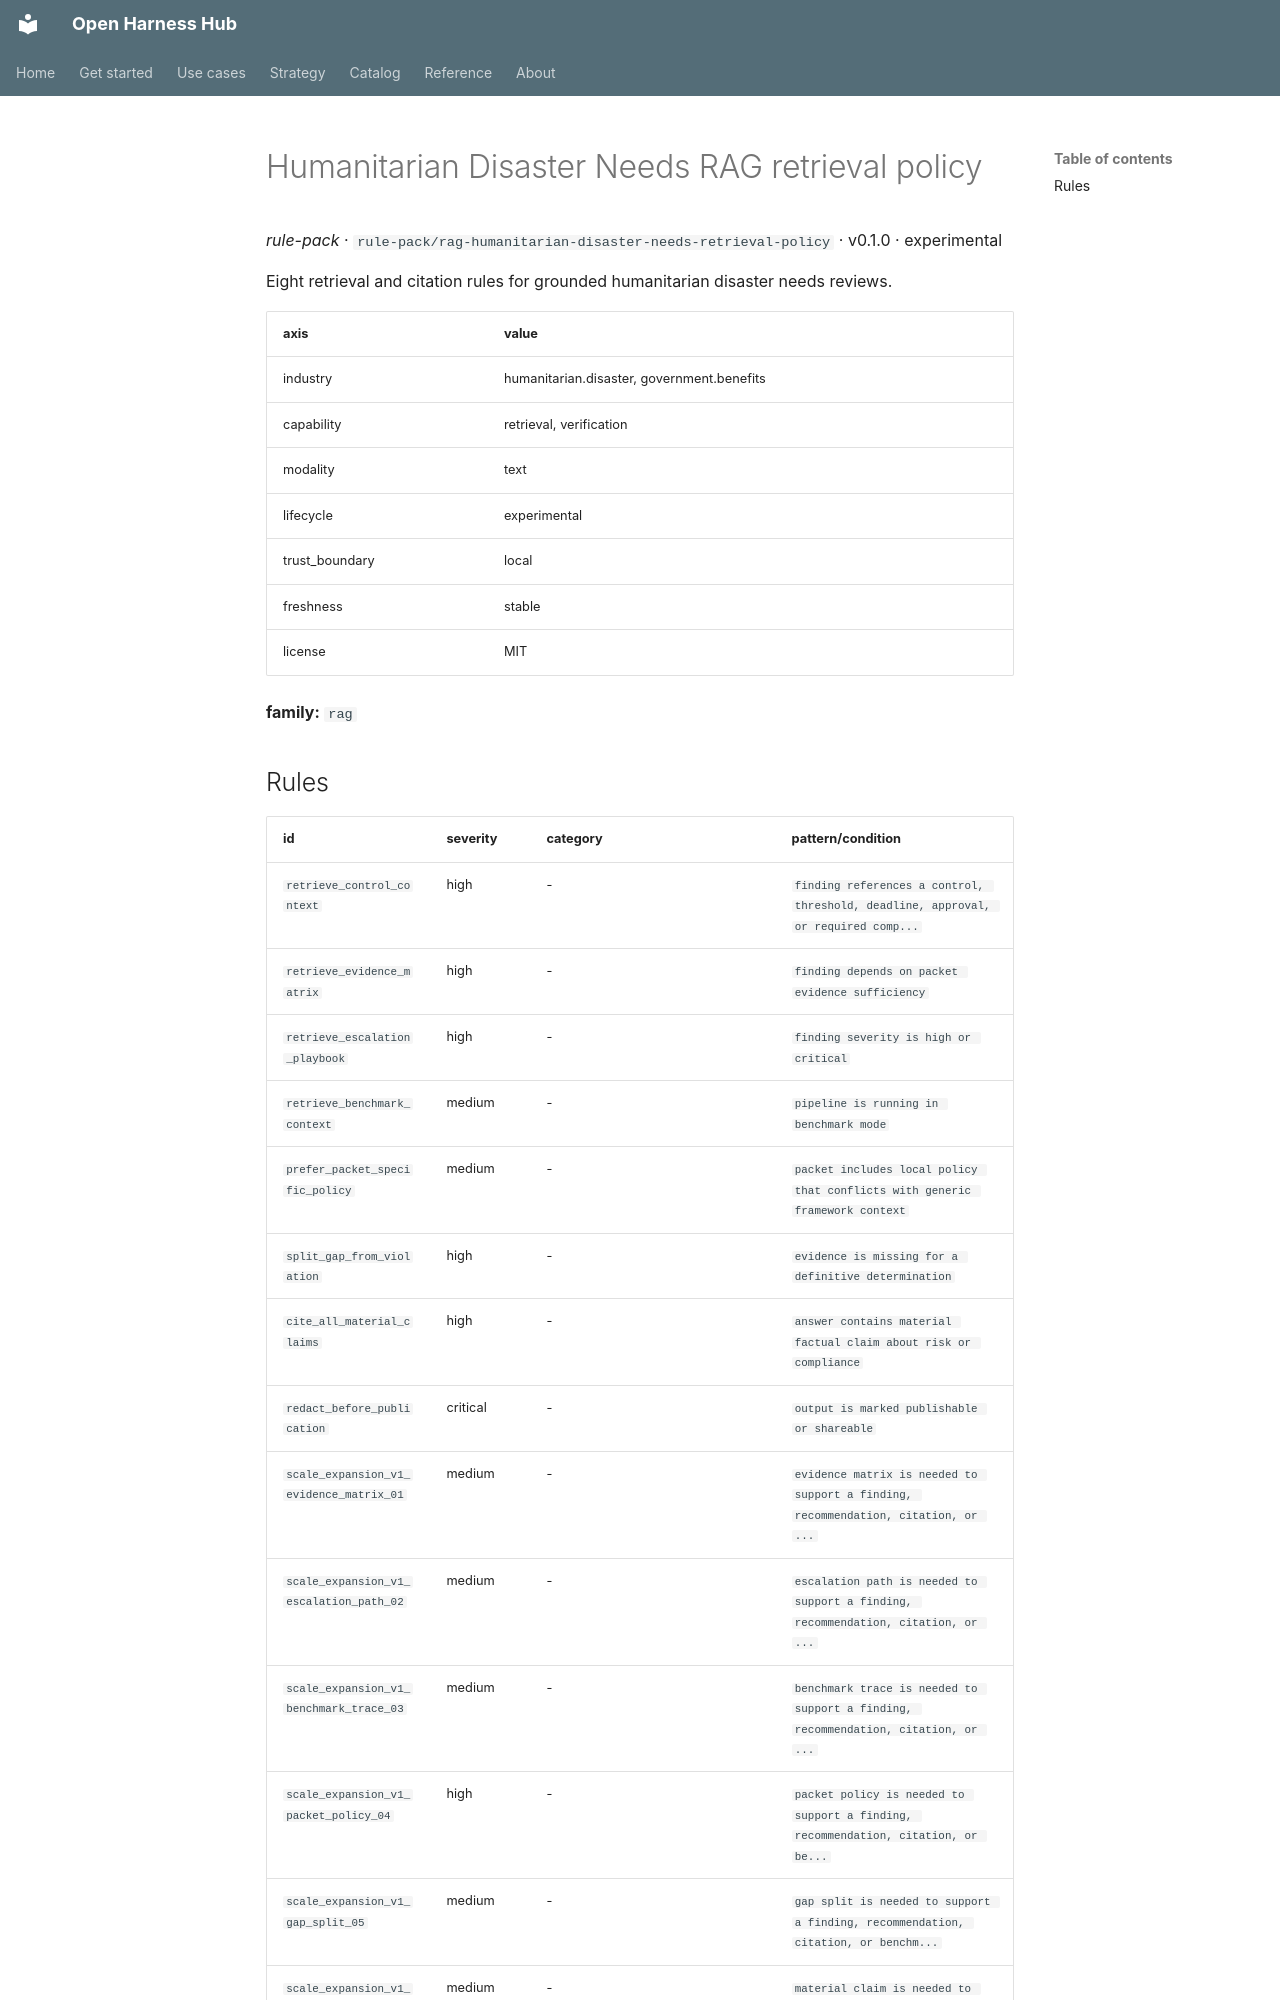

repository: Amarel-Taylor-Scott/open-harness-hub · page: catalog/rule-pack_rag-humanitarian-disaster-needs-retrieval-policy/index.html · generator: mkdocs

# Humanitarian Disaster Needs RAG retrieval policy

*rule-pack* · `rule-pack/rag-humanitarian-disaster-needs-retrieval-policy` · v0.1.0 · experimental

Eight retrieval and citation rules for grounded humanitarian disaster needs reviews.

| axis | value |
|---|---|
| industry | humanitarian.disaster, government.benefits |
| capability | retrieval, verification |
| modality | text |
| lifecycle | experimental |
| trust_boundary | local |
| freshness | stable |
| license | MIT |



**family:** `rag`
